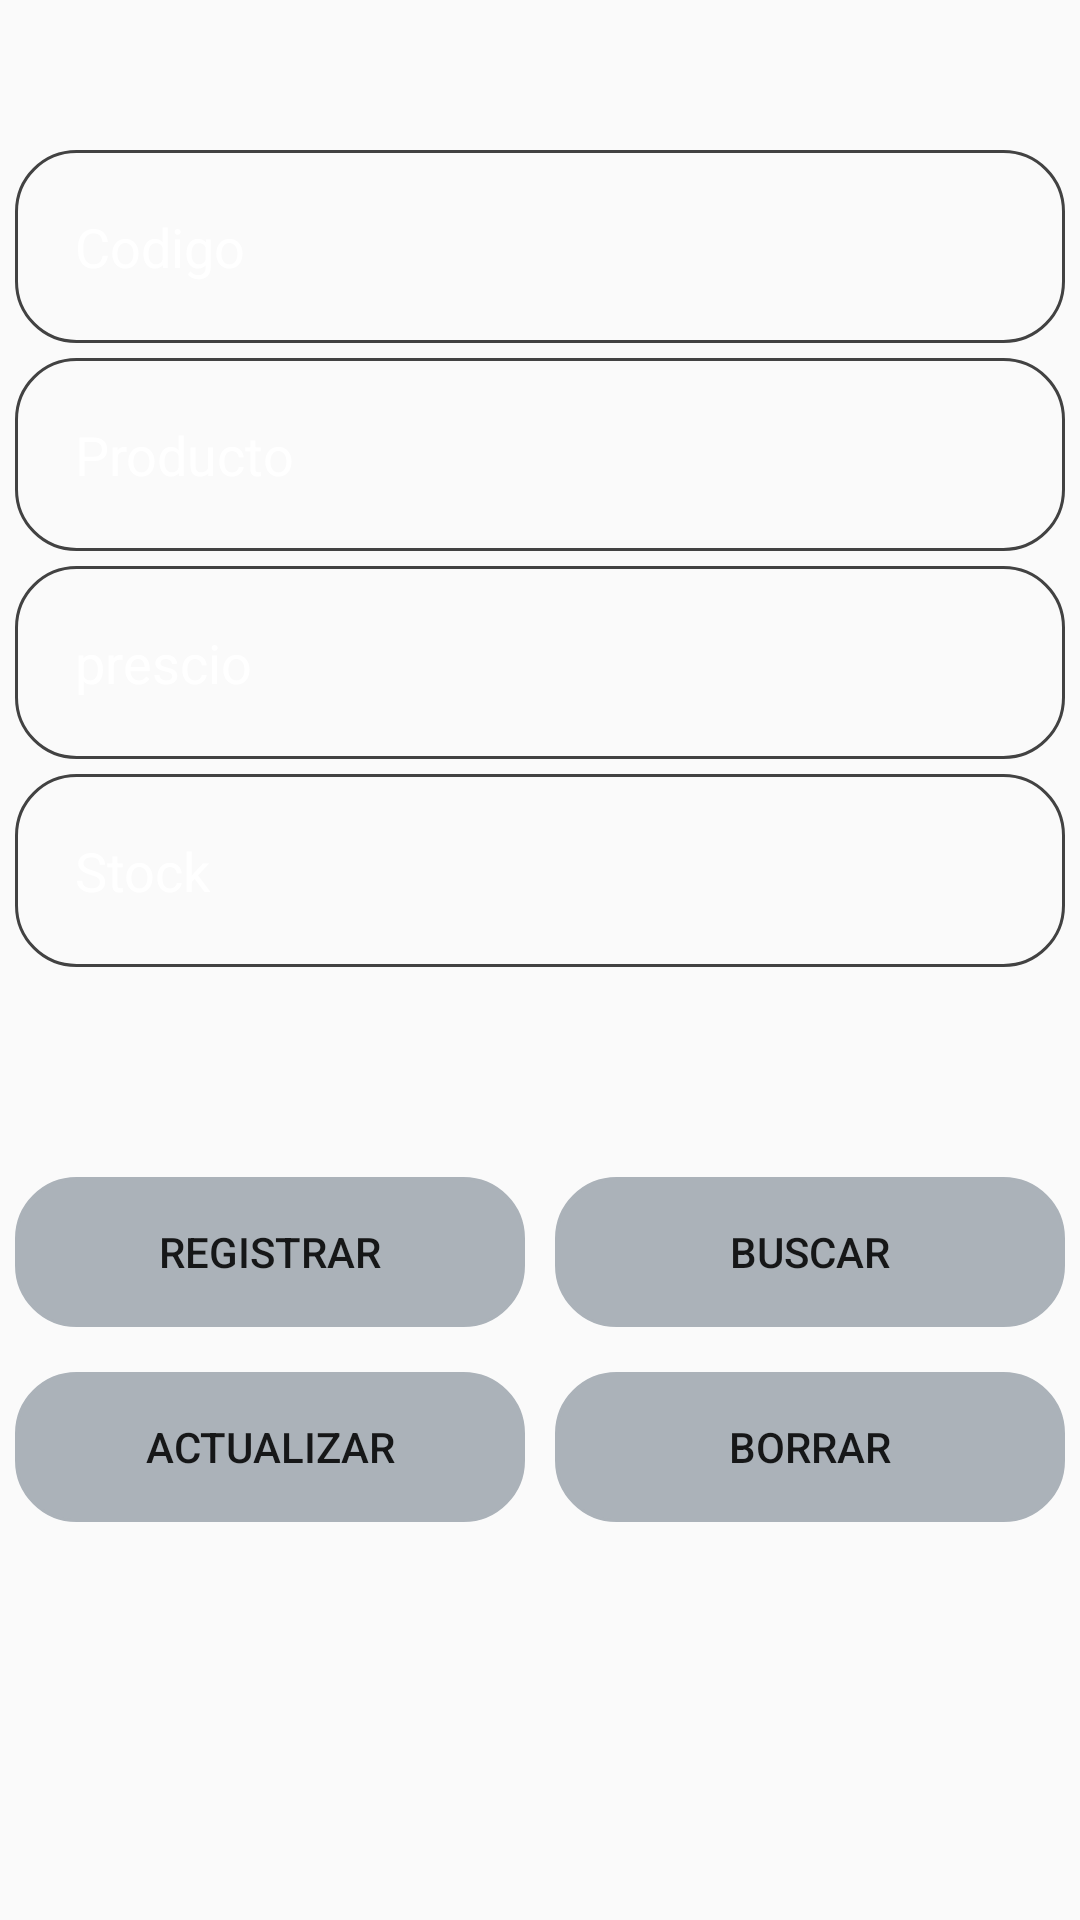

This screen was rendered from an Android layout file. Write that file and the resources it references.
<!-- AndroidManifest.xml: application theme Theme.AppCompat.Light.NoActionBar -->
<!-- res/layout/activity_productos.xml -->
<?xml version="1.0" encoding="utf-8"?>
<LinearLayout xmlns:android="http://schemas.android.com/apk/res/android"
    xmlns:app="http://schemas.android.com/apk/res-auto"
    xmlns:tools="http://schemas.android.com/tools"
    android:layout_width="match_parent"
    android:layout_height="match_parent"
    android:orientation="vertical"
    tools:context=".registro">

    <FrameLayout
        android:layout_width="match_parent"
        android:layout_height="match_parent">

        <ImageView
            android:id="@+id/imageView4"
            android:layout_width="match_parent"
            android:layout_height="wrap_content"
            android:scaleType="centerCrop"
            app:srcCompat="@drawable/fondoxd" />

        <LinearLayout
            android:layout_width="match_parent"
            android:layout_height="match_parent"
            android:gravity="center"
            android:orientation="vertical">

            <EditText
                android:id="@+id/txt_codigo_producto"
                android:layout_width="350dp"
                android:layout_height="wrap_content"
                android:layout_marginTop="50dp"
                android:background="@drawable/border_datos"
                android:ems="10"
                android:hint="Codigo"
                android:inputType="number"
                android:padding="20dp"
                android:textColor="@color/Border_Button_loby"
                android:textColorHint="#FFFFFF" />

            <EditText
                android:id="@+id/txt_nombre_producto"
                android:layout_width="350dp"
                android:layout_height="wrap_content"
                android:layout_marginTop="5dp"
                android:background="@drawable/border_datos"
                android:ems="10"
                android:hint="Producto"
                android:inputType="textPersonName"
                android:padding="20dp"
                android:textColor="@color/Border_Button_loby"
                android:textColorHint="#FFFFFF" />

            <EditText
                android:id="@+id/txt_precio_producto"
                android:layout_width="350dp"
                android:layout_height="wrap_content"
                android:layout_marginTop="5dp"
                android:background="@drawable/border_datos"
                android:ems="10"
                android:hint="prescio"
                android:inputType="textPersonName"
                android:padding="20dp"
                android:textColor="@color/Border_Button_loby"
                android:textColorHint="#FFFFFF" />

            <EditText
                android:id="@+id/txt_stock_producto"
                android:layout_width="350dp"
                android:layout_height="wrap_content"
                android:layout_marginTop="5dp"
                android:layout_marginBottom="70dp"
                android:background="@drawable/border_datos"
                android:ems="10"
                android:hint="Stock"
                android:inputType="textPersonName"
                android:padding="20dp"
                android:textColor="@color/Border_Button_loby"
                android:textColorHint="#FFFFFF" />

            <LinearLayout
                android:layout_width="match_parent"
                android:layout_height="50dp"
                android:layout_marginBottom="10dp"
                android:gravity="center">

                <Button
                    android:id="@+id/btn_guardarProducto"
                    android:layout_width="50dp"
                    android:layout_height="50dp"
                    android:layout_margin="5dp"
                    android:layout_weight="1"
                    android:background="@drawable/border_button_producto"
                    android:text="Registrar"
                    android:textStyle="normal"
                    app:backgroundTint="@color/Boton" />

                <Button
                    android:id="@+id/btn_buscarProducto"
                    android:layout_width="50dp"
                    android:layout_height="50dp"
                    android:layout_margin="5dp"
                    android:layout_weight="1"
                    android:background="@drawable/border_button_producto"
                    android:text="Buscar"
                    app:backgroundTint="@color/Boton" />
            </LinearLayout>

            <LinearLayout
                android:layout_width="match_parent"
                android:layout_height="match_parent"
                android:orientation="horizontal">

                <Button
                    android:id="@+id/btn_actualizarProducto"
                    android:layout_width="150dp"
                    android:layout_height="50dp"
                    android:layout_margin="5dp"
                    android:layout_weight="1"
                    android:background="@drawable/border_button_producto"
                    android:text="Actualizar"
                    app:backgroundTint="@color/Boton" />

                <Button
                    android:id="@+id/btn_borrarProducto"
                    android:layout_width="150dp"
                    android:layout_height="50dp"
                    android:layout_margin="5dp"
                    android:layout_weight="1"
                    android:background="@drawable/border_button_producto"
                    android:text="Borrar"
                    app:backgroundTint="@color/Boton" />
            </LinearLayout>

        </LinearLayout>
    </FrameLayout>

</LinearLayout>
<!-- resources referenced by this layout -->
<resources>
  <color name="Border_Button_loby">#839192</color>
  <color name="Boton">#ABB2B9</color>
  <!-- drawable border_button_producto (drawable) -->
  <?xml version="1.0" encoding="utf-8"?>
  <shape xmlns:android="http://schemas.android.com/apk/res/android">
      <corners
      android:radius="20dp"
          />
      <stroke
          android:width="1dp"
  
          />
  </shape>
  <!-- drawable border_datos (drawable) -->
  <?xml version="1.0" encoding="utf-8"?>
  <shape xmlns:android="http://schemas.android.com/apk/res/android">
      <corners
          android:radius="20dp"
          />
      <stroke
          android:width="1dp"
          android:color="@color/cardview_dark_background"/>
  
  </shape>
</resources>
